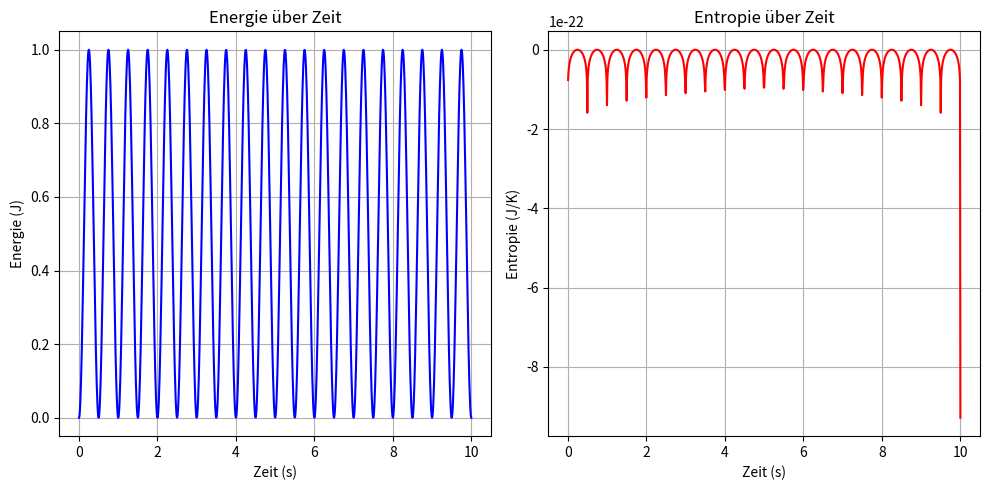

Recreate this plot in Python.
import numpy as np
import matplotlib.pyplot as plt

# Parameter
k_B = 1.38e-23  # Boltzmann-Konstante in J/K
A = 1.0  # Amplitude
omega = 2 * np.pi  # Frequenz
time = np.linspace(0, 10, 1000)  # Zeit

# Energie als Funktion der Zeit
energy = A * np.sin(omega * time)**2

# Entropie als Funktion der Energie
entropy = k_B * np.log(energy)

# Plot der Energie und Entropie
plt.figure(figsize=(10, 5))

# Energie plotten
plt.subplot(1, 2, 1)
plt.plot(time, energy, label='Energie', color='blue')
plt.title('Energie über Zeit')
plt.xlabel('Zeit (s)')
plt.ylabel('Energie (J)')
plt.grid()

# Entropie plotten
plt.subplot(1, 2, 2)
plt.plot(time, entropy, label='Entropie', color='red')
plt.title('Entropie über Zeit')
plt.xlabel('Zeit (s)')
plt.ylabel('Entropie (J/K)')
plt.grid()

plt.tight_layout()
plt.show()
